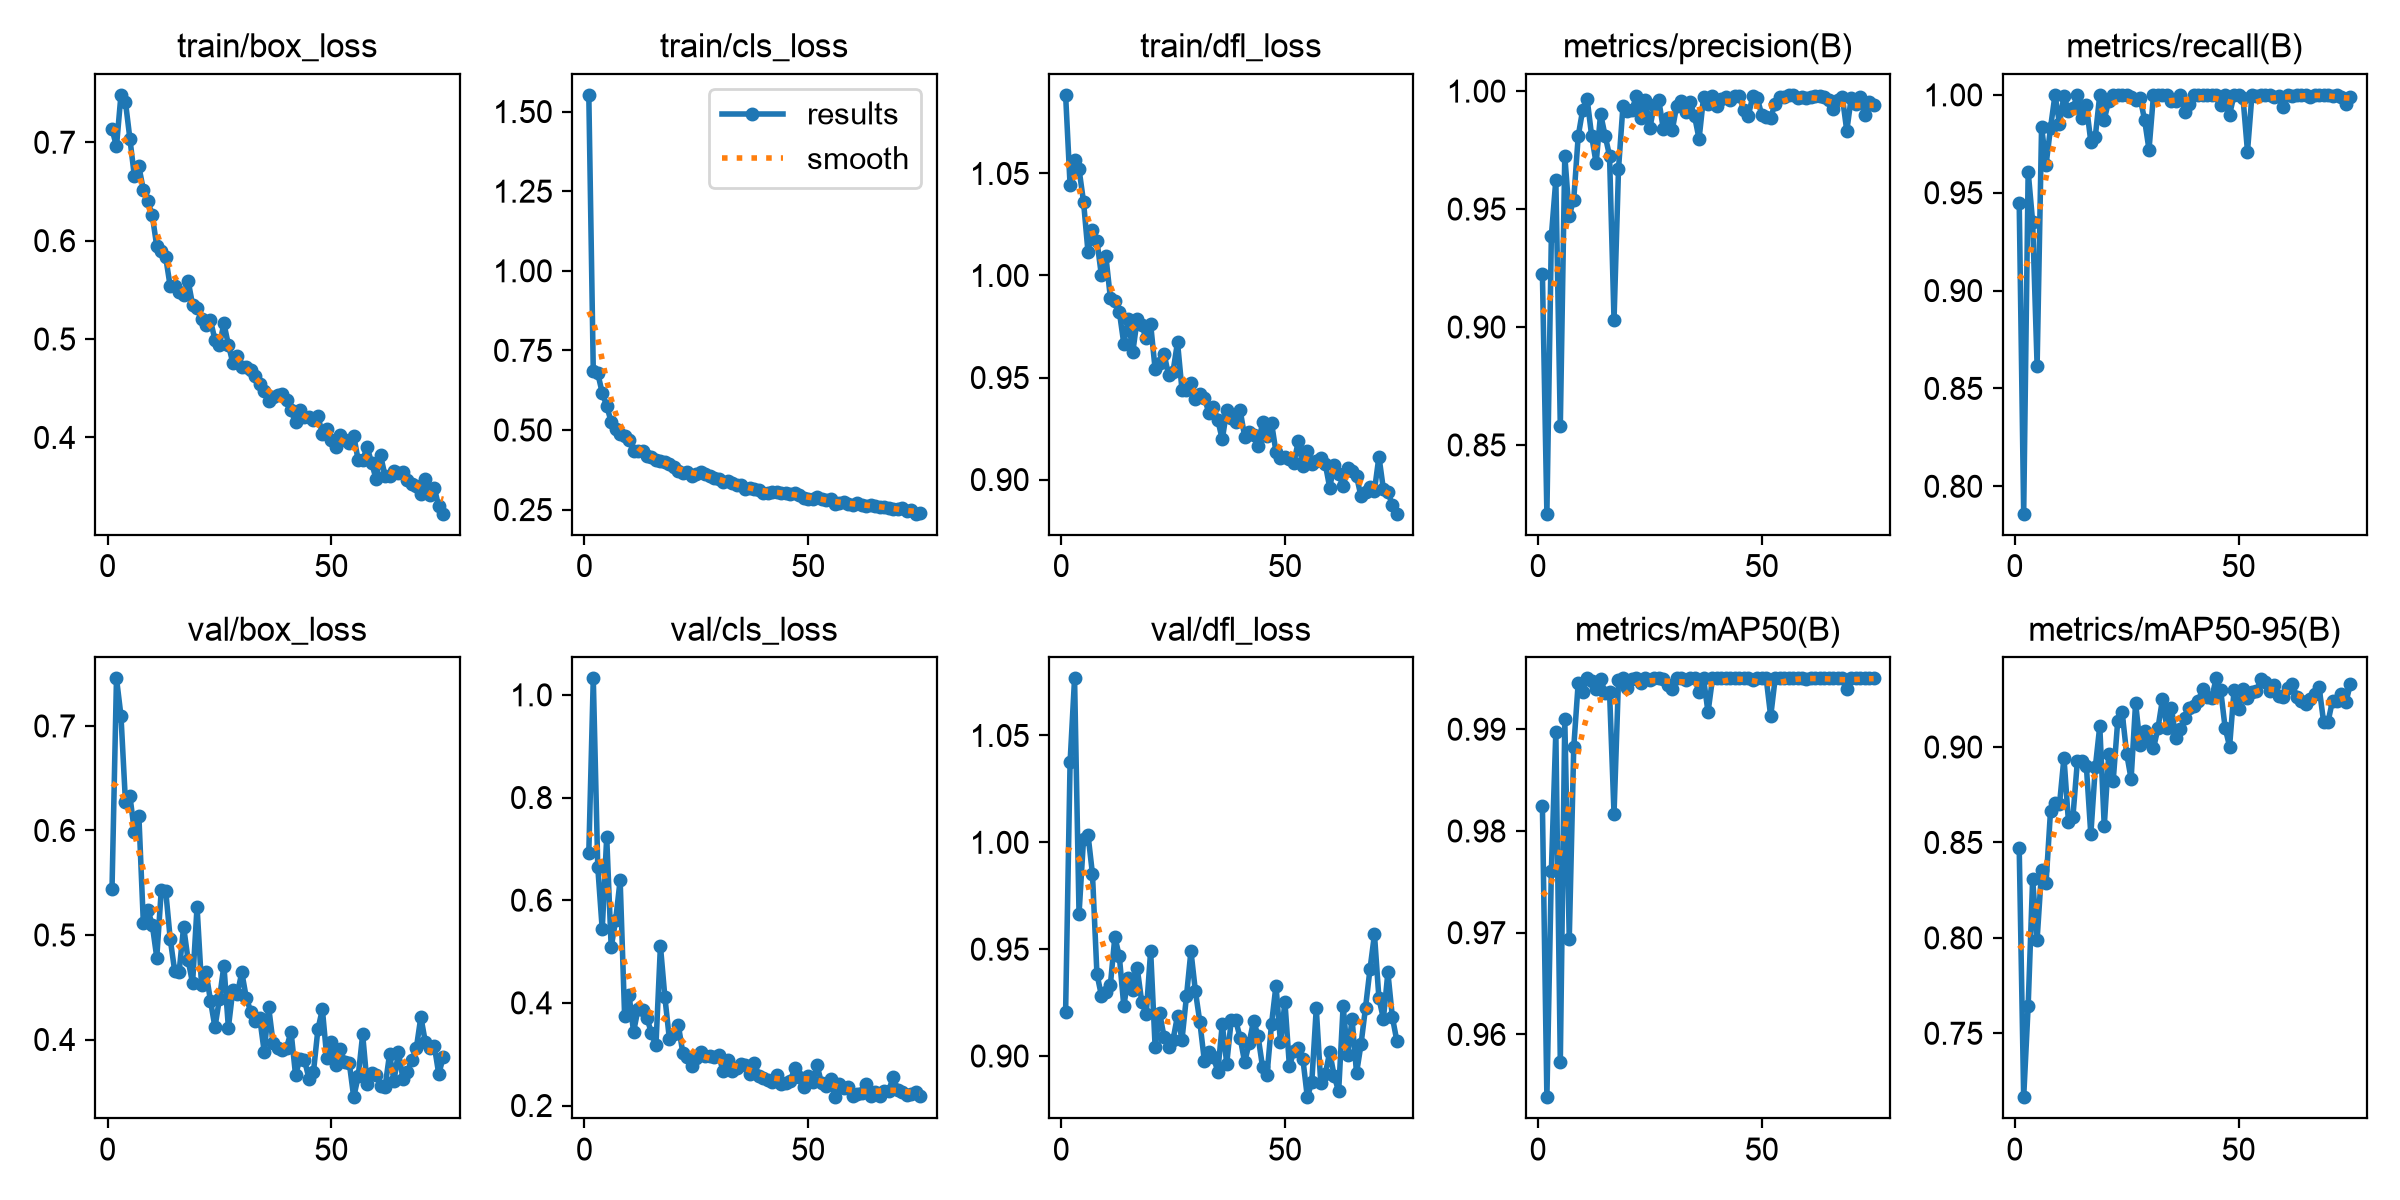

The data file committed next to this chart (first rows):
epoch, time, train/box_loss, train/cls_loss, train/dfl_loss, metrics/precision(B), metrics/recall(B), metrics/mAP50(B), metrics/mAP50-95(B), val/box_loss, val/cls_loss, val/dfl_loss, lr/pg0, lr/pg1, lr/pg2
1, 23.62, 0.7134, 1.552, 1.089, 0.9226, 0.9449, 0.9825, 0.8471, 0.5439, 0.6924, 0.9206, 0.0004666, 0.0004666, 0.0004666
2, 44.81, 0.6958, 0.6852, 1.044, 0.8209, 0.786, 0.9538, 0.7165, 0.7455, 1.032, 1.037, 0.0009336, 0.0009336, 0.0009336
3, 65.72, 0.7481, 0.678, 1.056, 0.9386, 0.9608, 0.9761, 0.7643, 0.7098, 0.6649, 1.077, 0.001391, 0.001391, 0.001391
4, 86.61, 0.7411, 0.6167, 1.052, 0.9625, 0.9352, 0.9898, 0.8307, 0.6276, 0.5429, 0.9665, 0.001387, 0.001387, 0.001387
5, 107.4, 0.7035, 0.5756, 1.036, 0.8581, 0.8614, 0.9573, 0.7991, 0.6331, 0.7232, 1.002, 0.001372, 0.001372, 0.001372
6, 128.9, 0.6654, 0.5254, 1.012, 0.9727, 0.9838, 0.991, 0.8356, 0.599, 0.508, 1.004, 0.001358, 0.001358, 0.001358
7, 151.2, 0.6754, 0.5046, 1.022, 0.9473, 0.9643, 0.9694, 0.8288, 0.6142, 0.561, 0.9852, 0.001344, 0.001344, 0.001344
8, 173, 0.6517, 0.4884, 1.017, 0.954, 0.9832, 0.9882, 0.8667, 0.5116, 0.6393, 0.9384, 0.00133, 0.00133, 0.00133
9, 194.7, 0.6398, 0.4808, 1, 0.9809, 1, 0.9946, 0.8706, 0.5241, 0.3743, 0.9283, 0.001316, 0.001316, 0.001316
10, 216, 0.6258, 0.469, 1.009, 0.9921, 0.9851, 0.9937, 0.87, 0.5097, 0.4152, 0.9299, 0.001302, 0.001302, 0.001302
11, 236.8, 0.5942, 0.4334, 0.9891, 0.9965, 0.9996, 0.995, 0.8944, 0.4784, 0.3436, 0.9332, 0.001288, 0.001288, 0.001288
12, 257.6, 0.5898, 0.4346, 0.9877, 0.9811, 0.9916, 0.9948, 0.8609, 0.5427, 0.3879, 0.9557, 0.001273, 0.001273, 0.001273
13, 278.9, 0.5831, 0.4325, 0.9823, 0.9694, 0.9932, 0.9939, 0.8635, 0.5422, 0.3858, 0.9467, 0.001259, 0.001259, 0.001259
14, 299.7, 0.5535, 0.4189, 0.9666, 0.9903, 1, 0.9949, 0.8927, 0.4964, 0.3708, 0.9235, 0.001245, 0.001245, 0.001245
15, 320.5, 0.5535, 0.4138, 0.9788, 0.9812, 0.9881, 0.9936, 0.8925, 0.4656, 0.3404, 0.9365, 0.001231, 0.001231, 0.001231
16, 341.3, 0.5479, 0.405, 0.9623, 0.9726, 0.9947, 0.9937, 0.89, 0.4651, 0.3172, 0.931, 0.001217, 0.001217, 0.001217
17, 362.1, 0.5447, 0.4032, 0.9786, 0.9029, 0.976, 0.9817, 0.8542, 0.5078, 0.5111, 0.9411, 0.001203, 0.001203, 0.001203
18, 382.9, 0.5594, 0.4, 0.9758, 0.9669, 0.9787, 0.9949, 0.8893, 0.4761, 0.4107, 0.9254, 0.001189, 0.001189, 0.001189
19, 403.8, 0.5348, 0.3932, 0.9692, 0.9938, 1, 0.995, 0.911, 0.4539, 0.3297, 0.9195, 0.001174, 0.001174, 0.001174
20, 424.6, 0.5314, 0.3831, 0.9761, 0.9917, 0.9873, 0.994, 0.8585, 0.5271, 0.3395, 0.9493, 0.00116, 0.00116, 0.00116
21, 445.3, 0.5207, 0.3728, 0.9541, 0.9922, 0.9971, 0.9949, 0.8962, 0.452, 0.3568, 0.9041, 0.001146, 0.001146, 0.001146
22, 466.1, 0.5144, 0.3661, 0.9573, 0.9977, 1, 0.995, 0.8824, 0.4644, 0.3027, 0.9201, 0.001132, 0.001132, 0.001132
23, 486.9, 0.5189, 0.3666, 0.9616, 0.9887, 1, 0.9946, 0.9134, 0.4371, 0.295, 0.909, 0.001118, 0.001118, 0.001118
24, 507.7, 0.4992, 0.3567, 0.9512, 0.9963, 1, 0.995, 0.9182, 0.4117, 0.2774, 0.9041, 0.001104, 0.001104, 0.001104
25, 528.4, 0.4937, 0.3621, 0.9529, 0.9843, 1, 0.9948, 0.8966, 0.4389, 0.2918, 0.9076, 0.001089, 0.001089, 0.001089
26, 549.1, 0.5158, 0.3682, 0.9674, 0.9943, 0.999, 0.995, 0.8832, 0.4708, 0.305, 0.9188, 0.001075, 0.001075, 0.001075
27, 569.9, 0.4942, 0.3612, 0.944, 0.9961, 0.9972, 0.995, 0.9231, 0.4113, 0.2965, 0.9076, 0.001061, 0.001061, 0.001061
28, 590.6, 0.4756, 0.3555, 0.9441, 0.9841, 0.9986, 0.9949, 0.9013, 0.4476, 0.2959, 0.9279, 0.001047, 0.001047, 0.001047
29, 611.4, 0.4831, 0.3483, 0.9471, 0.9886, 0.9874, 0.9944, 0.9083, 0.444, 0.2937, 0.9491, 0.001033, 0.001033, 0.001033
30, 632.2, 0.4713, 0.3472, 0.9393, 0.9833, 0.972, 0.9939, 0.9037, 0.4642, 0.2983, 0.9303, 0.001019, 0.001019, 0.001019
31, 652.9, 0.4718, 0.337, 0.9421, 0.9938, 1, 0.995, 0.8994, 0.4399, 0.2669, 0.9157, 0.001005, 0.001005, 0.001005
32, 673.7, 0.4684, 0.3398, 0.94, 0.9957, 1, 0.995, 0.9098, 0.4267, 0.289, 0.8977, 0.0009904, 0.0009904, 0.0009904
33, 694.5, 0.4628, 0.3339, 0.9328, 0.991, 1, 0.9948, 0.925, 0.4178, 0.2669, 0.9019, 0.0009763, 0.0009763, 0.0009763
34, 715.3, 0.4545, 0.3265, 0.9357, 0.9953, 1, 0.995, 0.9102, 0.4205, 0.2738, 0.8997, 0.0009621, 0.0009621, 0.0009621
35, 736.3, 0.4469, 0.326, 0.9292, 0.9893, 0.9969, 0.995, 0.9203, 0.3884, 0.2804, 0.8927, 0.000948, 0.000948, 0.000948
36, 757.4, 0.4371, 0.3162, 0.9197, 0.9797, 0.9969, 0.9936, 0.9047, 0.4309, 0.2797, 0.9149, 0.0009339, 0.0009339, 0.0009339
37, 778.1, 0.4416, 0.3175, 0.9339, 0.9974, 1, 0.995, 0.9095, 0.3963, 0.261, 0.8965, 0.0009197, 0.0009197, 0.0009197
38, 799.1, 0.4436, 0.3142, 0.9304, 0.9944, 0.9915, 0.9917, 0.9151, 0.392, 0.2831, 0.9167, 0.0009056, 0.0009056, 0.0009056
39, 820.2, 0.4446, 0.3111, 0.9282, 0.998, 0.9953, 0.995, 0.9205, 0.3896, 0.2582, 0.9166, 0.0008914, 0.0008914, 0.0008914
40, 841.1, 0.4382, 0.3036, 0.9339, 0.9938, 1, 0.995, 0.9214, 0.3923, 0.2544, 0.9085, 0.0008773, 0.0008773, 0.0008773
41, 861.9, 0.4275, 0.3035, 0.9211, 0.9965, 1, 0.995, 0.9242, 0.4075, 0.25, 0.8971, 0.0008631, 0.0008631, 0.0008631
42, 882.6, 0.4153, 0.3064, 0.9232, 0.9974, 1, 0.995, 0.9304, 0.3662, 0.2466, 0.9061, 0.000849, 0.000849, 0.000849
43, 903.3, 0.4276, 0.3046, 0.922, 0.9961, 0.9998, 0.995, 0.9262, 0.3814, 0.259, 0.9166, 0.0008348, 0.0008348, 0.0008348
44, 923.9, 0.4212, 0.3028, 0.9163, 0.9978, 1, 0.995, 0.9256, 0.3805, 0.2412, 0.9092, 0.0008207, 0.0008207, 0.0008207
45, 944.7, 0.4209, 0.3029, 0.9283, 0.9978, 1, 0.995, 0.936, 0.3625, 0.2429, 0.8949, 0.0008065, 0.0008065, 0.0008065
46, 965.4, 0.4175, 0.3003, 0.9214, 0.9919, 0.9949, 0.995, 0.9299, 0.3687, 0.2476, 0.8913, 0.0007924, 0.0007924, 0.0007924
47, 986.4, 0.4218, 0.3011, 0.9279, 0.9896, 1, 0.995, 0.9101, 0.4097, 0.2725, 0.9149, 0.0007782, 0.0007782, 0.0007782
48, 1007, 0.4035, 0.2956, 0.9135, 0.9978, 0.9899, 0.9948, 0.9002, 0.4289, 0.2549, 0.933, 0.0007641, 0.0007641, 0.0007641
49, 1028, 0.4091, 0.288, 0.9103, 0.9969, 1, 0.995, 0.9299, 0.3819, 0.2363, 0.9064, 0.0007499, 0.0007499, 0.0007499
50, 1049, 0.3978, 0.2843, 0.9111, 0.9901, 1, 0.995, 0.9201, 0.398, 0.2576, 0.9252, 0.0007358, 0.0007358, 0.0007358
51, 1070, 0.3901, 0.2838, 0.9102, 0.9892, 0.9985, 0.995, 0.9305, 0.3755, 0.2464, 0.8951, 0.0007216, 0.0007216, 0.0007216
52, 1091, 0.402, 0.2911, 0.9083, 0.9887, 0.971, 0.9913, 0.9256, 0.3907, 0.278, 0.9024, 0.0007075, 0.0007075, 0.0007075
53, 1112, 0.3974, 0.2826, 0.9189, 0.9947, 1, 0.995, 0.929, 0.3787, 0.2436, 0.9038, 0.0006934, 0.0006934, 0.0006934
54, 1133, 0.3946, 0.2801, 0.9065, 0.9975, 0.9995, 0.995, 0.9293, 0.3779, 0.2385, 0.8988, 0.0006792, 0.0006792, 0.0006792
55, 1153, 0.4019, 0.2824, 0.9139, 0.9977, 1, 0.995, 0.9356, 0.3448, 0.2525, 0.8807, 0.0006651, 0.0006651, 0.0006651
56, 1174, 0.3767, 0.2669, 0.9074, 0.9982, 1, 0.995, 0.9341, 0.3647, 0.2162, 0.8878, 0.0006509, 0.0006509, 0.0006509
57, 1195, 0.3771, 0.2697, 0.9093, 0.9984, 1, 0.995, 0.9292, 0.4048, 0.2411, 0.9224, 0.0006368, 0.0006368, 0.0006368
58, 1215, 0.39, 0.2741, 0.9107, 0.9971, 0.9989, 0.995, 0.9326, 0.3571, 0.2347, 0.8874, 0.0006226, 0.0006226, 0.0006226
59, 1236, 0.3743, 0.269, 0.9078, 0.9977, 0.9994, 0.995, 0.9267, 0.3679, 0.2354, 0.8915, 0.0006085, 0.0006085, 0.0006085
60, 1257, 0.3576, 0.2658, 0.896, 0.997, 0.994, 0.9949, 0.9261, 0.3664, 0.2183, 0.9017, 0.0005943, 0.0005943, 0.0005943
... 15 more rows
